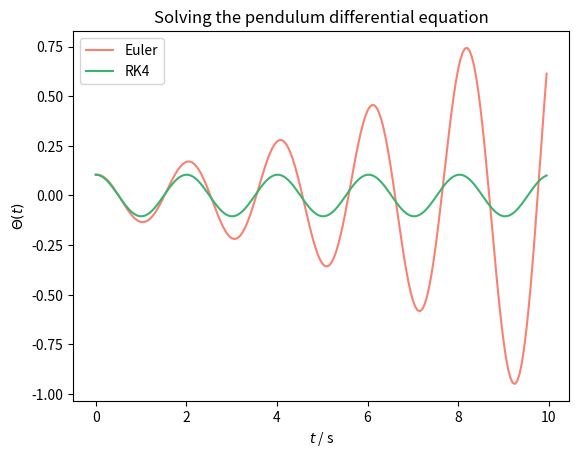
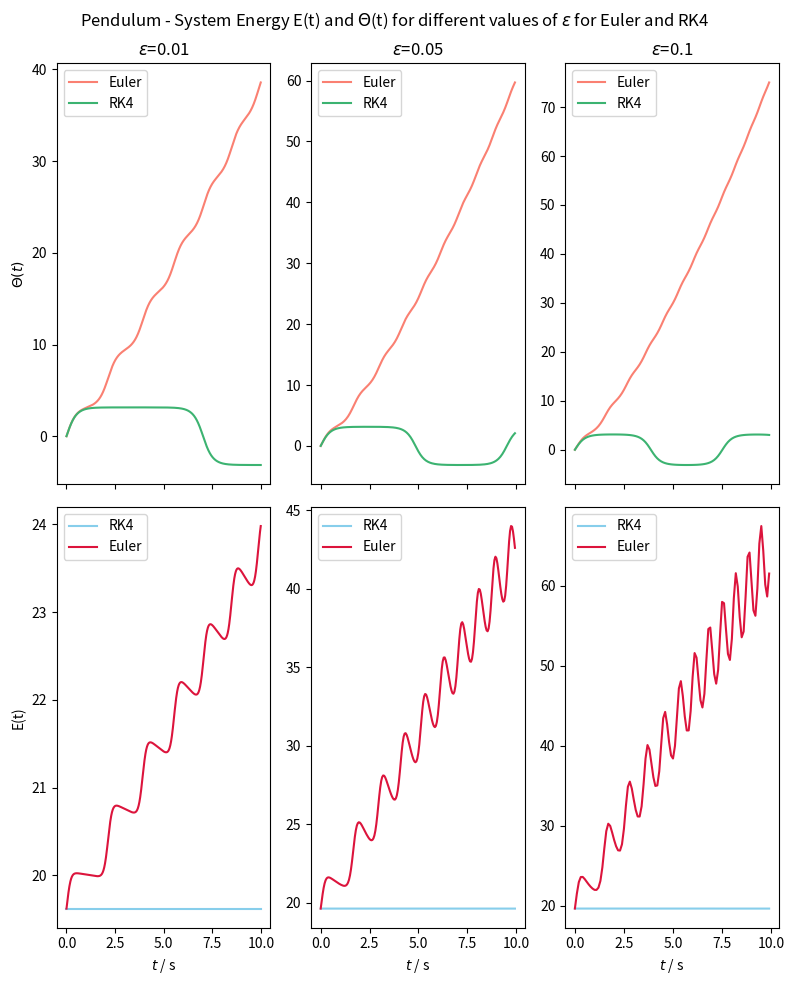

Write Python code to recreate these figures, in order. (Note: this script raises an exception after producing the figures.)
##01 - A simple Pendulum
#General Runge-Kutta solver for linear-diff.eq systems

# -*- coding: utf-8 -*-

import numpy as np
import matplotlib.pyplot as plt


#coefficients for each numerical method S

#RK4 method
a_rk4 = np.array([[0,0,0,0],
                  [0.5,0,0,0],
                  [0,0.5,0,0],
                  [0,0,1,0]])

b_rk4 = np.array([1/6, 1/3, 1/3, 1/6])

c_rk4 = np.array([0, 0.5, 0.5, 1])

#Euler method
a_eul = np.array([[0]])

b_eul = np.array([1])

c_eul = np.array([0])



#explicit Runge Kutta method for solving systems of ordinary differential equations

def explicit_runge_kutta(F, y0, t0, t_max, epsilon, a, b, c):
    """
    input parameters:
    F(y,t) = array of 1 order d.e. functions
    y0 = initial condition in y
    t0 = initial condition in t
    t_max = maximal time of 
    epsilon = incremental size of differentation
    a, b, c = coefficients for specific method

    output:
    y, t = solution vector  in y and time vector t
    """
    
    nr_y = y0.size
    
    t = np.arange(t0, t_max, epsilon)
    nr_t = t.size
    
    y = np.zeros((nr_y, nr_t))
    y[:,0] = y0
    
    d = c.size
    k = np.zeros((nr_y, nr_t, d))
    
    for n in range(nr_t - 1):
        
        for i in range(0,d):
            delta_k = 0
            for j in range(d):
                delta_k += a[i,j]*F(k[:,n,j], t[n] + c[j]*epsilon)
                
            k[:,n,i] = y[:,n] + epsilon*delta_k
            
        delta_y = 0
        for j in range(d):
            delta_y += b[j]*F(k[:,n,j], t[n] + epsilon*c[j])
            
        y[:,n+1] = y[:,n] + epsilon*delta_y
        
    return y, t



#############################################
#############################################
#############################################

#1b
def ode_simple_pendulum(f, t):
    l = 1
    g = 9.81
    omega = np.sqrt(g/l)
    theta, p = f

    return np.array([p , -omega**2 * np.sin(theta)])


#initial conditions
y0 = np.array([np.pi/30, 0])
t0 = 0
t_max = 10
epsilon = 0.05

y_rk4, t_rk4 = explicit_runge_kutta(ode_simple_pendulum, y0, t0, t_max, epsilon, a_rk4, b_rk4, c_rk4)
y_eul, t_eul = explicit_runge_kutta(ode_simple_pendulum, y0, t0, t_max, epsilon, a_eul, b_eul, c_eul)

plt.plot(t_eul, y_eul[0,:], color = 'salmon', label = 'Euler')
plt.plot(t_rk4, y_rk4[0,:], color = 'mediumseagreen', label = 'RK4')
plt.xlabel('$t$ / s')
plt.ylabel('$\\Theta(t)$')
plt.legend()
plt.title('Solving the pendulum differential equation')




#############################################
#############################################
#############################################

#1c
#plots for system Energy E(t) and Theta(t) for 3 different values of eps for Euler and RK4

#epsillon list
eps_list = [0.01, 0.05, 0.1]

#define plotting layout
fig, axs = plt.subplots(2, len(eps_list), sharex = 'col', figsize = (8,10))

#differential equation same as before
#see ode_simple_pendulum(f, t):


#calling function for calculation and plotting
def comparison_erk_eul(eps_list):
    t0 = 0
    l = 1 ; g = 9.81 ; m = 1
    omega = np.sqrt(g/l)
    y0 = np.array([0, 2 * omega])
    t_max = 10

    for i, eps in enumerate(eps_list):
        y_rk4, t_rk4 = explicit_runge_kutta(ode_simple_pendulum, y0, t0, t_max, eps, a_rk4, b_rk4, c_rk4)
        y_eul, t_eul = explicit_runge_kutta(ode_simple_pendulum, y0, t0, t_max, eps, a_eul, b_eul, c_eul)

        E_t_rk4 = 0.5*m*l**2*y_rk4[1,:]**2 + m*g*l*(1 - np.cos(y_rk4[0,:]))
        E_t_eul = 0.5*m*l**2*y_eul[1,:]**2 + m*g*l*(1 - np.cos(y_eul[0,:]))

        axs_theta = axs[0,i] ; axs_energy = axs[1,i]
        axs_theta.plot(t_eul, y_eul[0,:], color = 'salmon', label = 'Euler')
        axs_theta.plot(t_rk4, y_rk4[0,:], color = 'mediumseagreen' , label = 'RK4')
        axs_theta.legend()
        
        axs_energy.plot(t_rk4, E_t_rk4, color = 'skyblue', label = 'RK4')
        axs_energy.plot(t_eul, E_t_eul, color = 'crimson', label = 'Euler') 
        axs_energy.legend() 
    return

comparison_erk_eul(eps_list)

for ax_top, ax_bot, i in zip(axs[0], axs[-1], eps_list):
    ax_top.set_title('$\\epsilon$={}'.format(i))
    ax_bot.set_xlabel('$t$ / s'.format(i))
axs[0,0].set_ylabel('$\\Theta(t)$')
axs[1,0].set_ylabel('E(t)')


fig.suptitle('Pendulum - System Energy E(t) and $\\Theta$(t) for different values of $\\epsilon$ for Euler and RK4')
fig.tight_layout()
#fig.savefig('pendulum.png')
plt.show


#############################################
#############################################
#############################################


#1d
#plot for Theta(t) with RK4-routine for a long time-vektor


from scipy.fft import fft, fftfreq
from scipy.signal import blackman



fig, axs = plt.subplots(2, figsize = (8,10))

t0 = 0
y0 = np.array([np.pi/3, 0])
t_max = 20
eps = 0.05

y_rk4, t_rk4 = explicit_runge_kutta(ode_simple_pendulum, y0, t0, t_max, eps, a_rk4, b_rk4, c_rk4)

N = len(t_rk4)
yf = fft(y_rk4[0,:])[:N//2]
xf = fftfreq(N, eps)[0:N//2]

#yf_max for calculation of frequency
yf_max = np.argmax(yf)
osc_fr = 1 / xf[yf_max]

#plotting
axs[0].plot(t_rk4, y_rk4[0,:], color = 'mediumpurple', label = 'RK4')

axs[0].set_xlabel('time $t$ / s')
axs[0].set_ylabel('$\\Theta$(t) / rad')


axs[1].plot(xf, 2.0/N * np.abs(yf), color = 'lightblue')

axs[1].set_xlabel('frequency $\\omega$ / $s^{-1}$')
axs[1].set_ylabel('| FFT |')
axs[1].text(3, 0.5, '$T$ = {:.3f}'.format(osc_fr) + '  $s$', fontsize = 10)


fig.suptitle('Resolving the swinging periodicity $\\omega$')
fig.tight_layout()
axs[0].legend(loc = 'upper right')

plt.show()

print('$T$ = {:.3f}'.format(osc_fr) + '  $s$')




    
